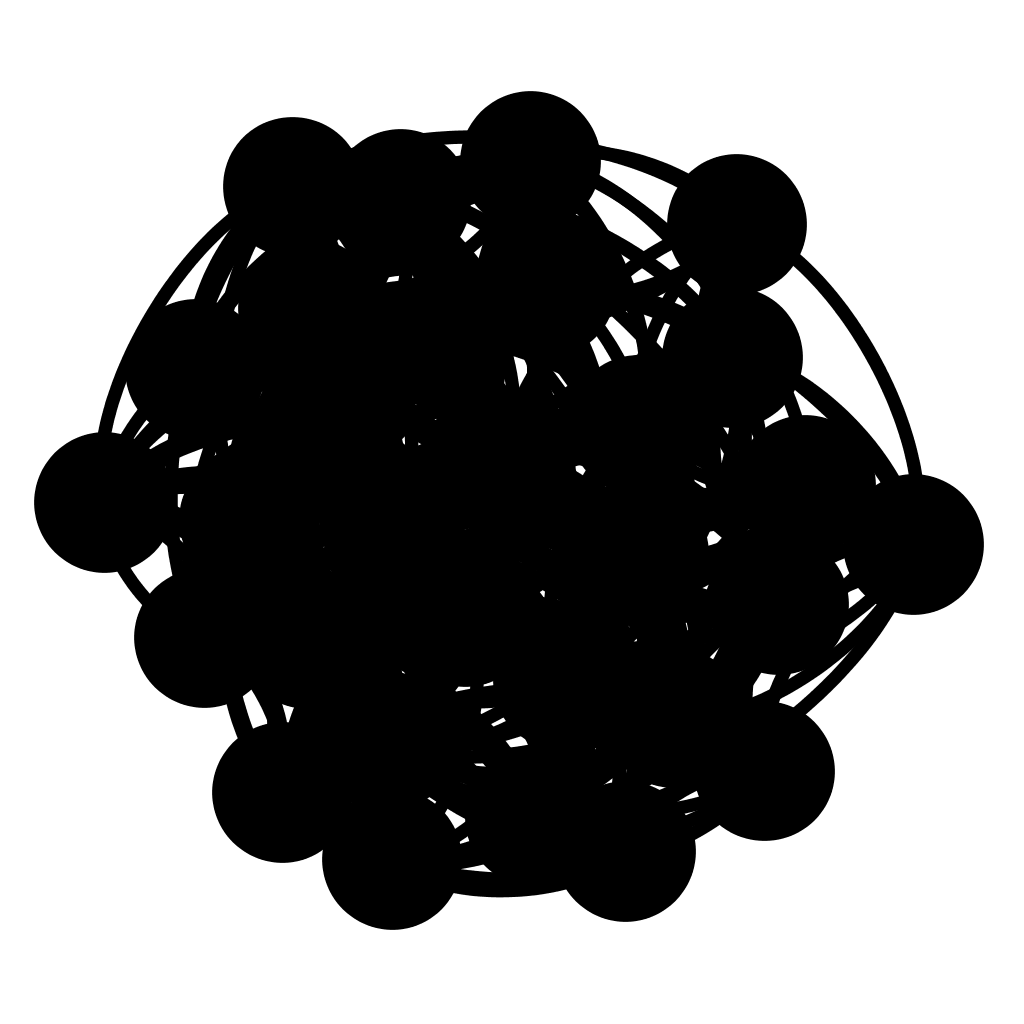

The data file committed next to this chart (first rows):
; n0; n1; n2; n3; n4; n5; n6; n7; n8; n9; n10; n11; n12; n13; n14; n15; n16; n17; n18; n19; n20; n21; n22
n0; 0; 0; 0; 2; 0; 2; 0; 2; 2; 0; 2; 2; 2; 2; 0; 0; 0; 0; 2; 0; 0; 2; 0
n1; 0; 0; 0; 2; 0; 0; 2; 2; 2; 2; 2; 2; 0; 2; 0; 0; 0; 0; 0; 0; 2; 0; 0
n2; 0; 0; 0; 2; 2; 2; 2; 0; 2; 0; 0; 2; 2; 0; 2; 2; 0; 0; 2; 0; 2; 2; 2
n3; 2; 2; 2; 0; 0; 0; 0; 0; 0; 2; 0; 2; 2; 2; 2; 2; 2; 0; 2; 0; 0; 2; 0
n4; 0; 0; 2; 0; 0; 2; 2; 0; 0; 0; 2; 2; 2; 0; 0; 2; 0; 2; 2; 0; 2; 2; 0
n5; 2; 0; 2; 0; 2; 0; 2; 0; 2; 0; 0; 0; 2; 0; 2; 0; 0; 2; 2; 0; 2; 2; 0
n6; 0; 2; 2; 0; 2; 2; 0; 0; 2; 0; 2; 2; 2; 2; 2; 2; 2; 0; 2; 2; 2; 2; 2
n7; 2; 2; 0; 0; 0; 0; 0; 0; 2; 2; 2; 0; 0; 2; 2; 2; 0; 2; 2; 2; 2; 0; 2
n8; 2; 2; 2; 0; 0; 2; 2; 2; 0; 0; 0; 2; 0; 2; 0; 2; 0; 2; 2; 0; 0; 2; 2
n9; 0; 2; 0; 2; 0; 0; 0; 2; 0; 0; 2; 0; 0; 2; 2; 0; 2; 2; 2; 2; 2; 2; 2
n10; 2; 2; 0; 0; 2; 0; 2; 2; 0; 2; 0; 2; 0; 2; 2; 2; 2; 0; 0; 2; 0; 2; 2
n11; 2; 2; 2; 2; 2; 0; 2; 0; 2; 0; 2; 0; 2; 2; 2; 0; 0; 0; 2; 0; 0; 0; 2
n12; 2; 0; 2; 2; 2; 2; 2; 0; 0; 0; 0; 2; 0; 2; 2; 2; 2; 0; 0; 0; 0; 0; 2
n13; 2; 2; 0; 2; 0; 0; 2; 2; 2; 2; 2; 2; 2; 0; 2; 2; 2; 2; 2; 2; 2; 2; 2
n14; 0; 0; 2; 2; 0; 2; 2; 2; 0; 2; 2; 2; 2; 2; 0; 0; 0; 2; 2; 0; 2; 2; 0
n15; 0; 0; 2; 2; 2; 0; 2; 2; 2; 0; 2; 0; 2; 2; 0; 0; 2; 0; 0; 2; 2; 0; 2
n16; 0; 0; 0; 2; 0; 0; 2; 0; 0; 2; 2; 0; 2; 2; 0; 2; 0; 2; 2; 2; 0; 2; 0
n17; 0; 0; 0; 0; 2; 2; 0; 2; 2; 2; 0; 0; 0; 2; 2; 0; 2; 0; 2; 0; 2; 2; 2
n18; 2; 0; 2; 2; 2; 2; 2; 2; 2; 2; 0; 2; 0; 2; 2; 0; 2; 2; 0; 2; 2; 2; 0
n19; 0; 0; 0; 0; 0; 0; 2; 2; 0; 2; 2; 0; 0; 2; 0; 2; 2; 0; 2; 0; 2; 0; 2
n20; 0; 2; 2; 0; 2; 2; 2; 2; 0; 2; 0; 0; 0; 2; 2; 2; 0; 2; 2; 2; 0; 0; 0
n21; 2; 0; 2; 2; 2; 2; 2; 0; 2; 2; 2; 0; 0; 2; 2; 0; 2; 2; 2; 0; 0; 0; 0
n22; 0; 0; 2; 0; 0; 0; 2; 2; 2; 2; 2; 2; 2; 2; 0; 2; 0; 2; 0; 2; 0; 0; 0
n23; 2; 2; 2; 0; 0; 2; 2; 0; 0; 0; 0; 2; 0; 2; 2; 2; 2; 2; 0; 0; 2; 2; 0
n24; 0; 2; 2; 0; 0; 2; 0; 2; 2; 2; 0; 2; 0; 0; 0; 0; 0; 2; 0; 0; 2; 0; 2
n25; 2; 2; 0; 0; 0; 0; 2; 0; 2; 0; 2; 0; 0; 2; 2; 2; 0; 0; 0; 2; 2; 0; 2
n26; 2; 2; 2; 2; 2; 0; 2; 2; 0; 2; 0; 2; 0; 2; 2; 2; 2; 2; 0; 2; 2; 0; 2
n27; 2; 0; 2; 0; 0; 2; 2; 2; 2; 2; 2; 2; 0; 2; 0; 0; 0; 2; 0; 0; 2; 2; 2
n28; 0; 2; 2; 0; 2; 2; 2; 2; 0; 0; 0; 2; 2; 2; 0; 0; 0; 2; 2; 2; 2; 2; 0
n29; 0; 0; 0; 2; 0; 2; 0; 0; 0; 2; 0; 2; 2; 2; 2; 2; 0; 2; 0; 0; 0; 2; 0
